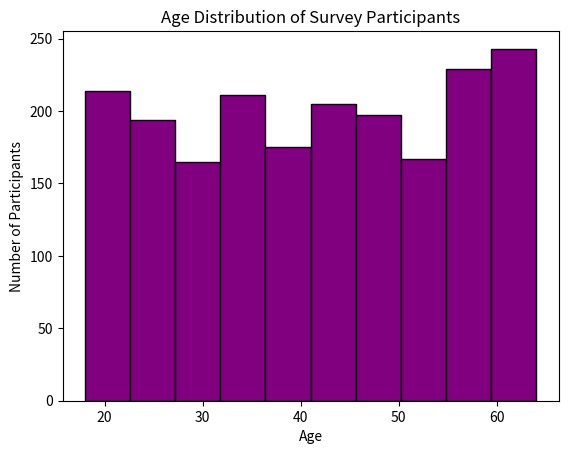

The script that saved this image:
import matplotlib.pyplot as plt
import numpy as np
ages = np.random.randint(18, 65, size=2000)

plt.hist(ages, bins=10, color='purple', edgecolor='black')
plt.title("Age Distribution of Survey Participants")
plt.xlabel("Age")
plt.ylabel("Number of Participants")
plt.show()
